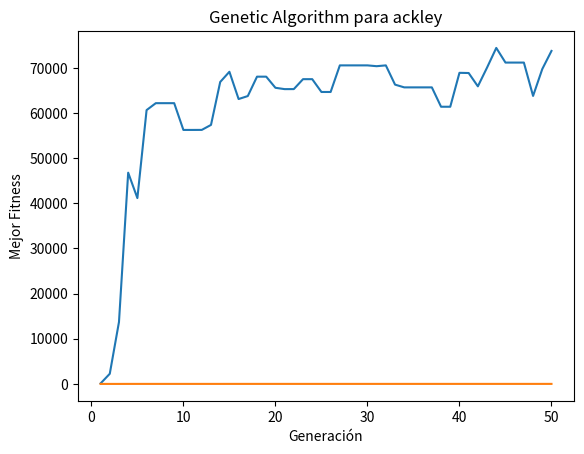

Write the Python code that produced this figure.
# Proyecto Final Busqueda con Información
# [redacted]
            # [redacted]
            # [redacted]
import numpy as np
import matplotlib.pyplot as plt

# Definición de la función de Rosenbrock
def rosenbrock(x):
    return sum(100.0 * (x[1:] - x[:-1]**2)**2 + (1 - x[:-1])**2)

# Definición de la función de Ackley
def ackley(x):
    n = len(x)
    return -20 * np.exp(-0.2 * np.sqrt((1/n) * sum(x**2))) - \
           np.exp((1/n) * sum(np.cos(2 * np.pi * x))) + 20 + np.exp(1)

# Función de creación de la población inicial
def initialize_population(population_size, num_dimensions, bounds):
    return np.random.rand(population_size, num_dimensions) * \
           (bounds[:, 1] - bounds[:, 0]) + bounds[:, 0]

# Función de evaluación de la aptitud (fitness)
def evaluate_fitness(population, objective_func):
    return np.array([objective_func(individual) for individual in population])

# Operador de selección: Ruleta
def selection_roulette(population, fitness):
    probabilities = fitness / sum(fitness)
    selected_indices = np.random.choice(len(population), size=len(population), p=probabilities)
    return population[selected_indices]

# Operador de cruzamiento (crossover): Punto de corte
def crossover_single_point(parents):
    crossover_point = np.random.randint(1, len(parents[0]))
    children = np.concatenate([parents[:, :crossover_point], parents[:, crossover_point:]], axis=1)
    return children

# Operador de mutación: Mutación gaussiana
def mutate_gaussian(children, mutation_rate, mutation_std):
    mutation_mask = np.random.rand(*children.shape) < mutation_rate
    mutations = np.random.normal(0, mutation_std, size=children.shape)
    children = children + mutation_mask * mutations
    return children

# Implementación del algoritmo genético con registro de valores
def genetic_algorithm_with_plot(objective_func, population_size, num_dimensions, max_generations, bounds, nameAlgorithm, graficate):
    population = initialize_population(population_size, num_dimensions, bounds)

    # Lista para almacenar los mejores valores de la función objetivo en cada generación
    best_fitness_values = []

    for generation in range(max_generations):
        fitness = evaluate_fitness(population, objective_func)
        best_index = np.argmin(fitness)
        best_individual = population[best_index]
        best_fitness = fitness[best_index]

        # Almacena el mejor valor de la generación actual
        best_fitness_values.append(best_fitness)
        print(f"Generation {generation + 1}/{max_generations}: Best Fitness = {best_fitness}")

        # Selección de padres
        parents = selection_roulette(population, fitness)

        # Cruzamiento
        children = crossover_single_point(parents)

        # Mutación
        mutation_rate = 0.1
        mutation_std = 0.1
        children = mutate_gaussian(children, mutation_rate, mutation_std)

        # Reemplazo de la población
        population[:-1] = children[:population_size-1]
        population[-1] = best_individual  # Elitismo: se conserva el mejor individuo

    # Graficar la evolución de los mejores valores de la función objetivo
    if(graficate):
        plt.plot(range(1, max_generations + 1), best_fitness_values)
        plt.title('Genetic Algorithm para ' + nameAlgorithm)
        plt.xlabel('Generación')
        plt.ylabel('Mejor Fitness')
        plt.show()

    return best_individual, best_fitness

# Parámetros del GA
population_size = 30
num_dimensions = 2
max_generations = 50
bounds = np.array([[-5.12, 5.12], [-5.12, 5.12]])  # Límites para las dos dimensiones

# Ejecución del GA para la función de Rosenbrock con gráfico
print("\nGenetic Algorithm para Rosenbrock:")
best_individual_rosenbrock, best_fitness_rosenbrock = genetic_algorithm_with_plot(rosenbrock, population_size, num_dimensions, max_generations, bounds, 'rosenbrock', True)
print(f"\nBest Individual: {best_individual_rosenbrock}")
print(f"Best Fitness: {best_fitness_rosenbrock}")

# Ejecución del GA para la función de Ackley con gráfico
print("\nGenetic Algorithm para Ackley:")
best_individual_ackley, best_fitness_ackley = genetic_algorithm_with_plot(ackley, population_size, num_dimensions, max_generations, bounds, 'ackley', True)
print(f"\nBest Individual: {best_individual_ackley}")
print(f"Best Fitness: {best_fitness_ackley}")

#ejecutar 20 veses

# Parámetros comunes
num_executions = 20
best_values_rosenbrock = np.zeros(num_executions)
best_values_ackley = np.zeros(num_executions)

# Ejecuciones para Rosenbrock
for i in range(num_executions):
    best_solution_rosenbrock, best_value_rosenbrock = genetic_algorithm_with_plot(rosenbrock, population_size, num_dimensions, max_generations, bounds, 'rosenbrock', False)
    best_values_rosenbrock[i] = best_value_rosenbrock

# Ejecuciones para Ackley
for i in range(num_executions):
    best_solution_ackley, best_value_ackley = genetic_algorithm_with_plot(ackley, population_size, num_dimensions, max_generations, bounds, 'ackley', False)
    best_values_ackley[i] = best_value_ackley

# Cálculo del promedio y la desviación estándar para Rosenbrock
average_rosenbrock = np.mean(best_values_rosenbrock)
std_dev_rosenbrock = np.std(best_values_rosenbrock)

# Cálculo del promedio y la desviación estándar para Ackley
average_ackley = np.mean(best_values_ackley)
std_dev_ackley = np.std(best_values_ackley)

# Encontrar el índice del mejor resultado para Rosenbrock
best_index_rosenbrock = np.argmin(best_values_rosenbrock)
best_value_rosenbrock = best_values_rosenbrock[best_index_rosenbrock]
# Encontrar el índice del mejor resultado para Ackley
best_index_ackley = np.argmin(best_values_ackley)
best_value_ackley = best_values_ackley[best_index_ackley]

# Resultados
print('\nResultados despues de Ejecutar  20 veces\n')
print(f"\nMejor Resultado para Rosenbrock - Iteración {best_index_rosenbrock + 1}/{num_executions}: {best_value_rosenbrock}")
print(f"Rosenbrock - Promedio: {average_rosenbrock}, Desviación Estándar: {std_dev_rosenbrock}")
print(f"\nMejor Resultado para Ackley - Iteración {best_index_ackley + 1}/{num_executions}: {best_value_ackley}")
print(f"Ackley - Promedio: {average_ackley}, Desviación Estándar: {std_dev_ackley}")